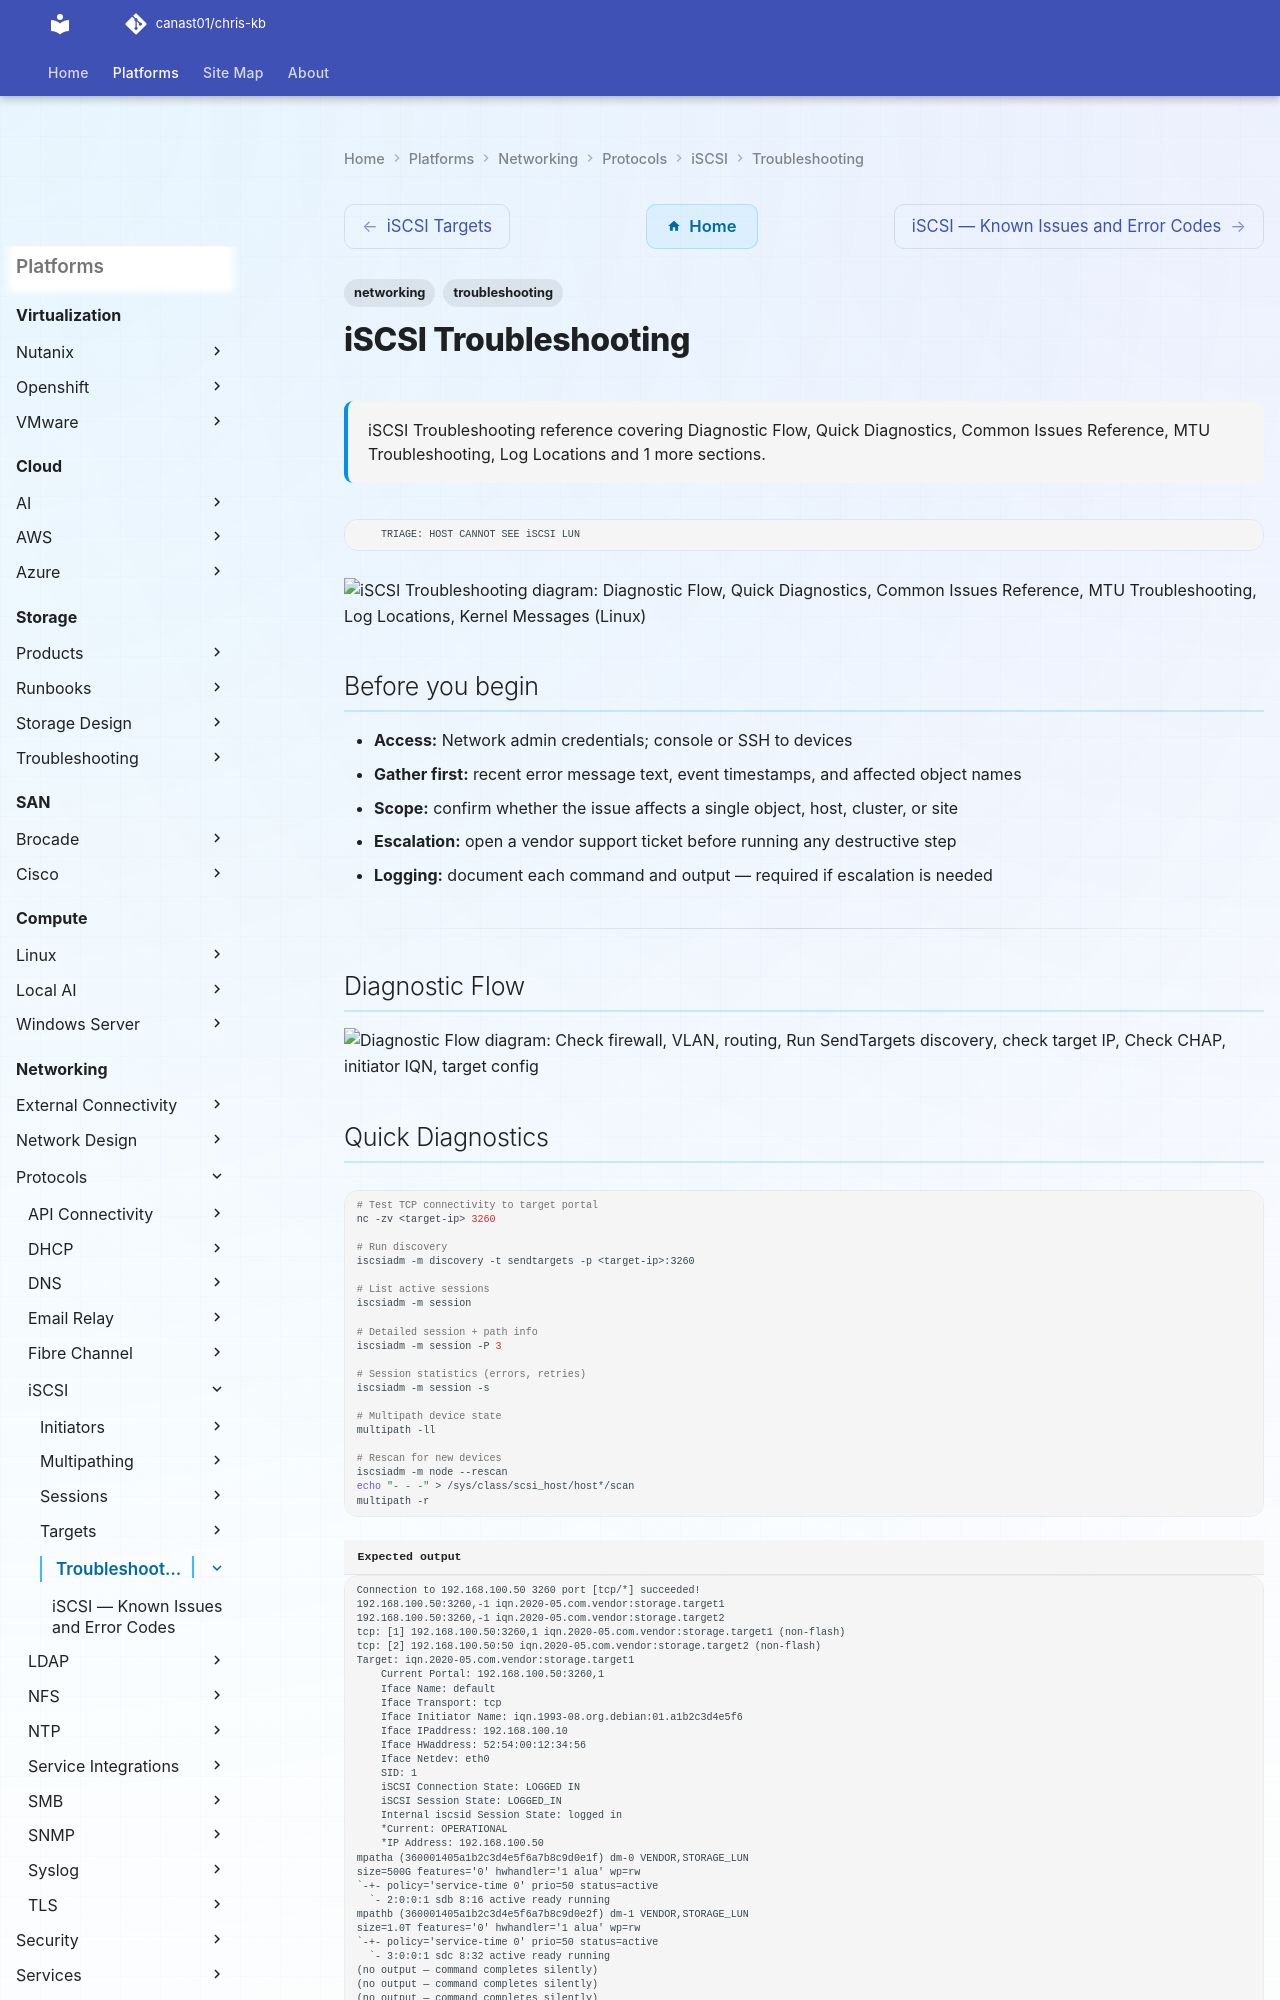

repository: canast01/chris-kb · page: networking/protocols/iscsi/troubleshooting/index.html · generator: mkdocs

---
tags:
  - networking
  - troubleshooting
search:
  boost: 1.5
description: "iSCSI Troubleshooting reference covering Diagnostic Flow, Quick Diagnostics, Common Issues Reference, MTU Troubleshooting, Log Locations and 1 more..."
---
# iSCSI Troubleshooting

<div class="kb-summary">
iSCSI Troubleshooting reference covering Diagnostic Flow, Quick Diagnostics, Common Issues Reference, MTU Troubleshooting, Log Locations and 1 more sections.
</div>

        TRIAGE: HOST CANNOT SEE iSCSI LUN

```d2
direction: down

symptom: Identify Symptom {shape: diamond}
diagnostic_flow: "Diagnostic Flow" {shape: rectangle}
quick_diagnostics: "Quick Diagnostics" {shape: rectangle}
common_issues_reference: "Common Issues Reference" {shape: rectangle}
mtu_troubleshooting: "MTU Troubleshooting" {shape: rectangle}
log_locations: "Log Locations" {shape: rectangle}
kernel_messages_linux: "Kernel Messages (Linux)" {shape: rectangle}
resolution: Resolve or Escalate {shape: oval}

symptom -> diagnostic_flow: investigate
symptom -> quick_diagnostics: investigate
symptom -> common_issues_reference: investigate
symptom -> mtu_troubleshooting: investigate
symptom -> log_locations: investigate
symptom -> kernel_messages_linux: investigate
diagnostic_flow -> resolution
quick_diagnostics -> resolution
common_issues_reference -> resolution
mtu_troubleshooting -> resolution
log_locations -> resolution
kernel_messages_linux -> resolution
```

## Before you begin

- **Access:** Network admin credentials; console or SSH to devices
- **Gather first:** recent error message text, event timestamps, and affected object names
- **Scope:** confirm whether the issue affects a single object, host, cluster, or site
- **Escalation:** open a vendor support ticket before running any destructive step
- **Logging:** document each command and output — required if escalation is needed

---

## Diagnostic Flow

```d2
direction: right

B: "B" {shape: rectangle}
C: "Check firewall, VLAN, routing" {shape: rectangle}
D: "D" {shape: rectangle}
E: "Run SendTargets discovery, check target IP" {shape: rectangle}
F: "F" {shape: rectangle}
G: "Check CHAP, initiator IQN, target config" {shape: rectangle}
H: "H" {shape: rectangle}
I: "Check host group / initiator group mapping on array" {shape: rectangle}
J: "J" {shape: rectangle}
K: "Check second path — NIC, VLAN, session" {shape: rectangle}
L: "Check filesystem / volume manager layer" {shape: rectangle}
A: "Host cannot see iSCSI LUN" {shape: rectangle}

B -> C
D -> E
F -> G
H -> I
J -> K
J -> L
```
